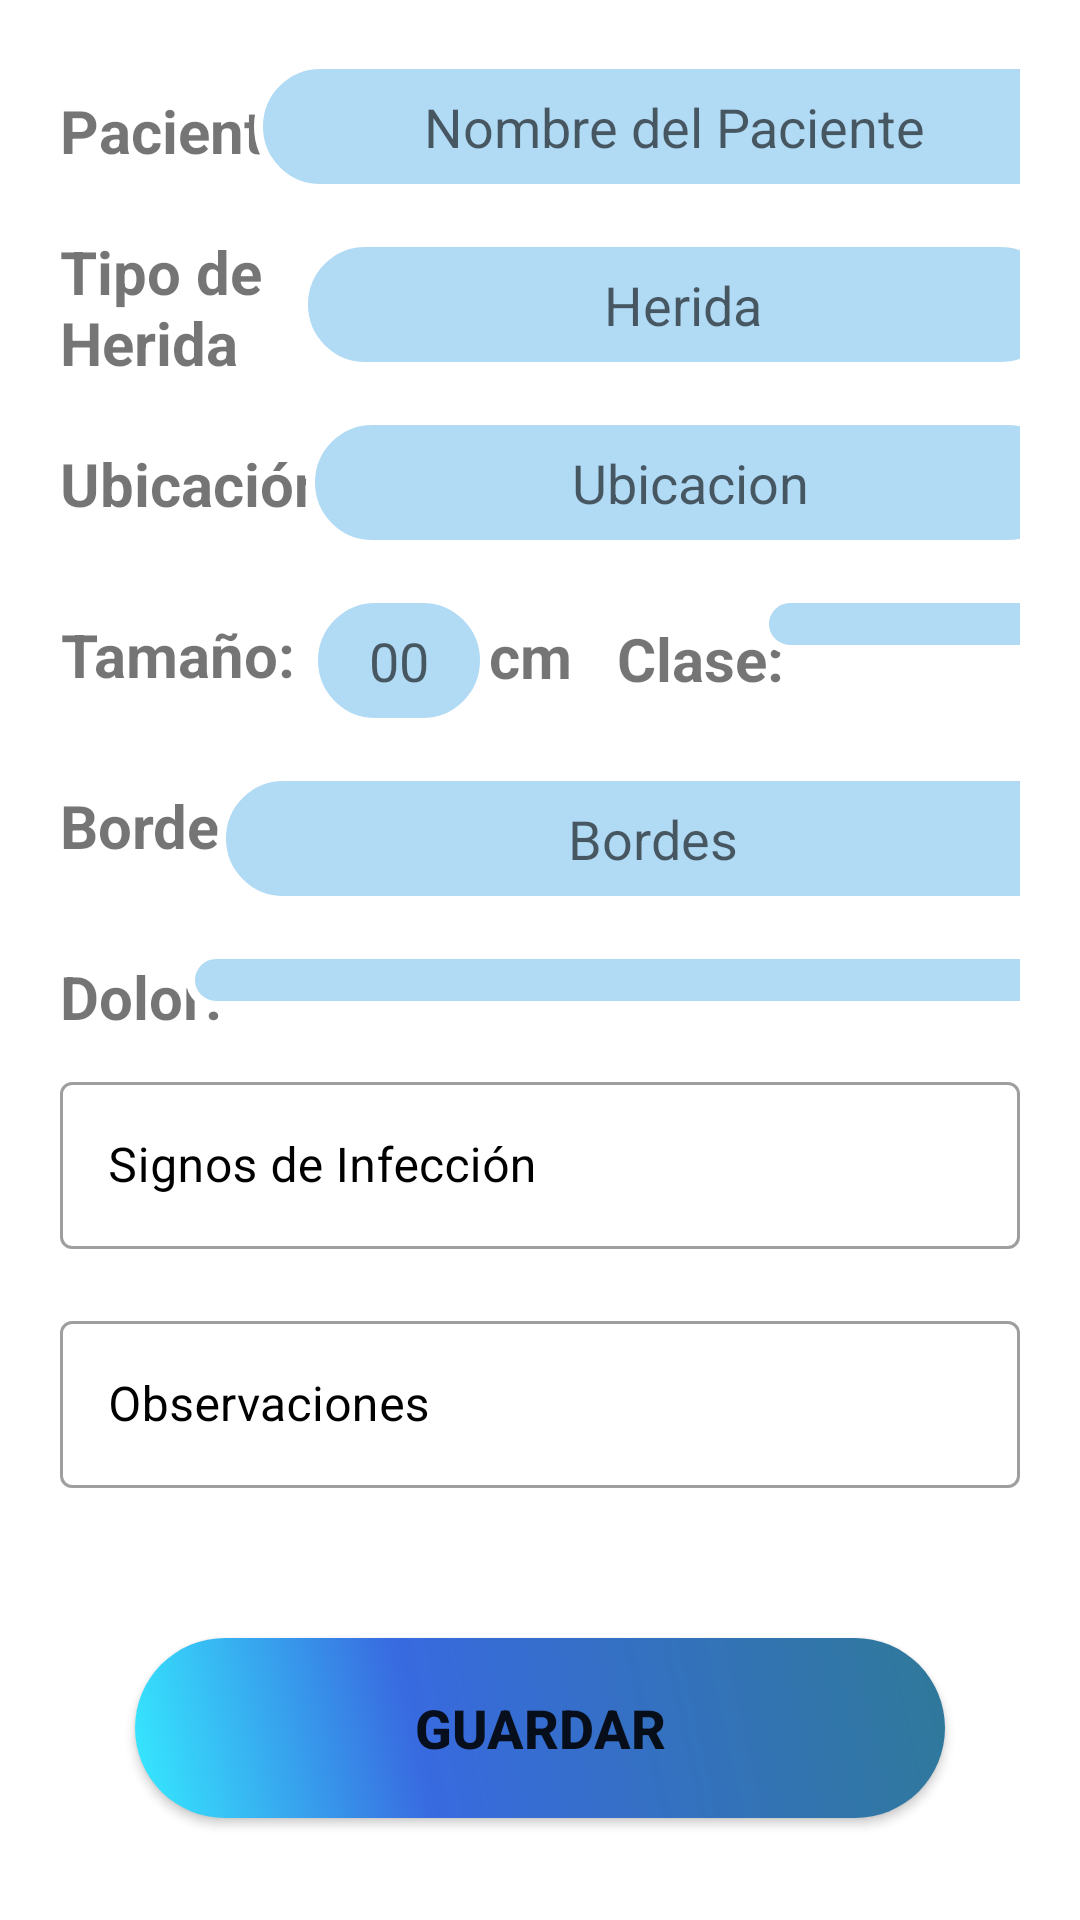

This screen was rendered from an Android layout file. Write that file and the resources it references.
<!-- AndroidManifest.xml: application theme Theme.AtencionDomiciliaria -->
<!-- res/layout/fragment_curaciones.xml -->
<?xml version="1.0" encoding="utf-8"?>
<androidx.constraintlayout.widget.ConstraintLayout xmlns:android="http://schemas.android.com/apk/res/android"
    xmlns:tools="http://schemas.android.com/tools"
    android:layout_width="match_parent"
    android:layout_height="match_parent"
    xmlns:app="http://schemas.android.com/apk/res-auto"
    android:padding="20dp"
    tools:context=".ui.registro.Curaciones.CuracionesFragment">

    <TextView
        android:id="@+id/tv1"
        android:layout_width="wrap_content"
        android:layout_height="wrap_content"
        android:layout_marginTop="10dp"
        android:text="Paciente:"
        android:textSize="20sp"
        android:textAlignment="center"
        android:textStyle="bold"
        app:layout_constraintTop_toTopOf="parent"
        app:layout_constraintStart_toStartOf="parent"/>

    <EditText
        android:id="@+id/etPaciente"
        android:layout_width="280dp"
        android:layout_height="wrap_content"
        android:layout_marginStart="5dp"
        android:hint="Nombre del Paciente"
        android:enabled="false"
        android:gravity="center_horizontal"
        android:inputType="textPersonName"
        android:background="@drawable/input"
        android:padding="10dp"
        app:layout_constraintStart_toEndOf="@+id/tv1"
        app:layout_constraintTop_toTopOf="parent"
        app:layout_constraintEnd_toEndOf="parent"/>

    <EditText
        android:id="@+id/etId"
        android:layout_width="280dp"
        android:layout_height="wrap_content"
        android:layout_marginStart="5dp"
        android:visibility="gone"
        android:gravity="center_horizontal"
        android:inputType="textPersonName"
        android:background="@drawable/input"
        android:padding="10dp"
        app:layout_constraintStart_toEndOf="@+id/tv1"
        app:layout_constraintTop_toTopOf="parent"
        app:layout_constraintEnd_toEndOf="parent"/>

    <TextView
        android:id="@+id/tv2"
        android:layout_width="90dp"
        android:layout_height="wrap_content"
        android:layout_marginTop="20dp"
        android:layout_marginEnd="5dp"
        android:text="Tipo de Herida"
        android:textSize="20sp"
        android:textStyle="bold"
        app:layout_constraintTop_toBottomOf="@id/tv1"
        app:layout_constraintStart_toStartOf="parent"/>

    <EditText
        android:id="@+id/etTipo"
        android:layout_width="256dp"
        android:layout_height="wrap_content"
        android:layout_marginTop="15dp"
        android:layout_marginStart="5dp"
        android:gravity="center_horizontal"
        android:hint="Herida"
        android:inputType="textPersonName"
        android:background="@drawable/input"
        android:padding="10dp"
        app:layout_constraintEnd_toEndOf="parent"
        app:layout_constraintTop_toBottomOf="@id/etPaciente"
        app:layout_constraintStart_toEndOf="@+id/tv2"/>

    <TextView
        android:id="@+id/tv3"
        android:layout_width="wrap_content"
        android:layout_height="wrap_content"
        android:layout_marginTop="20dp"
        android:layout_marginEnd="5dp"
        android:text="Ubicación:"
        android:textSize="20sp"
        android:textStyle="bold"
        app:layout_constraintTop_toBottomOf="@id/tv2"
        app:layout_constraintStart_toStartOf="parent"/>

    <EditText
        android:id="@+id/etUbicacion"
        android:layout_width="256dp"
        android:layout_height="wrap_content"
        android:layout_marginTop="15dp"
        android:layout_marginStart="5dp"
        android:gravity="center_horizontal"
        android:hint="Ubicacion"
        android:inputType="textPersonName"
        android:background="@drawable/input"
        android:padding="10dp"
        app:layout_constraintEnd_toEndOf="parent"
        app:layout_constraintTop_toBottomOf="@id/etTipo"
        app:layout_constraintStart_toEndOf="@+id/tv3"/>

    <TextView
        android:id="@+id/tv4"
        android:layout_width="wrap_content"
        android:layout_height="wrap_content"
        android:layout_marginTop="30dp"
        android:text="Tamaño:"
        android:textAlignment="center"
        android:textSize="20sp"
        android:textStyle="bold"
        app:layout_constraintStart_toStartOf="parent"
        app:layout_constraintTop_toBottomOf="@id/tv3" />

    <EditText
        android:id="@+id/etTamanio"
        android:layout_width="60dp"
        android:layout_height="wrap_content"
        android:layout_marginStart="5dp"
        android:layout_marginTop="15dp"
        android:background="@drawable/input"
        android:gravity="center_horizontal"
        android:hint="00"
        android:inputType="numberDecimal"
        android:padding="10dp"
        app:layout_constraintStart_toEndOf="@+id/tv4"
        app:layout_constraintTop_toBottomOf="@id/etUbicacion" />

    <TextView
        android:id="@+id/tvMedida"
        android:layout_width="wrap_content"
        android:layout_height="wrap_content"
        android:layout_marginTop="22dp"
        android:text="cm"
        android:textSize="20dp"
        android:textStyle="bold"
        app:layout_constraintStart_toEndOf="@+id/etTamanio"
        app:layout_constraintTop_toBottomOf="@id/etUbicacion" />

    <TextView
        android:id="@+id/tv5"
        android:layout_width="wrap_content"
        android:layout_height="wrap_content"
        android:layout_marginTop="23dp"
        android:layout_marginStart="15dp"
        android:text="Clase:"
        android:textSize="20sp"
        android:textAlignment="center"
        android:textStyle="bold"
        app:layout_constraintTop_toBottomOf="@id/etUbicacion"
        app:layout_constraintStart_toEndOf="@+id/tvMedida"/>

    <Spinner
        android:id="@+id/spinnerClase"
        android:layout_width="100dp"
        android:layout_height="wrap_content"
        android:layout_marginTop="15dp"
        android:layout_marginStart="5dp"
        android:gravity="center_horizontal"
        android:background="@drawable/input"
        android:spinnerMode="dropdown"
        android:padding="10dp"
        app:layout_constraintStart_toEndOf="@+id/tv5"
        app:layout_constraintTop_toBottomOf="@id/etUbicacion"
        app:layout_constraintEnd_toEndOf="parent"/>

    <TextView
        android:id="@+id/tv7"
        android:layout_width="wrap_content"
        android:layout_height="wrap_content"
        android:layout_marginTop="30dp"
        android:layout_marginEnd="5dp"
        android:text="Bordes:"
        android:textSize="20sp"
        android:textStyle="bold"
        app:layout_constraintTop_toBottomOf="@id/tv4"
        app:layout_constraintStart_toStartOf="parent"/>

    <EditText
        android:id="@+id/etBordes"
        android:layout_width="290dp"
        android:layout_height="wrap_content"
        android:layout_marginTop="15dp"
        android:layout_marginStart="5dp"
        android:gravity="center_horizontal"
        android:hint="Bordes"
        android:inputType="textPersonName"
        android:background="@drawable/input"
        android:padding="10dp"
        app:layout_constraintEnd_toEndOf="parent"
        app:layout_constraintTop_toBottomOf="@id/etTamanio"
        app:layout_constraintStart_toEndOf="@+id/tv7"/>

    <TextView
        android:id="@+id/tv8"
        android:layout_width="wrap_content"
        android:layout_height="wrap_content"
        android:layout_marginTop="30dp"
        android:layout_marginEnd="5dp"
        android:text="Dolor:"
        android:textSize="20sp"
        android:textStyle="bold"
        app:layout_constraintTop_toBottomOf="@id/tv7"
        app:layout_constraintStart_toStartOf="parent"/>

    <Spinner
        android:id="@+id/spinnerDolor"
        android:layout_width="295dp"
        android:layout_height="wrap_content"
        android:layout_marginTop="15dp"
        android:layout_marginStart="5dp"
        android:gravity="center_horizontal"
        android:background="@drawable/input"
        android:spinnerMode="dropdown"
        android:padding="10dp"
        app:layout_constraintEnd_toEndOf="parent"
        app:layout_constraintTop_toBottomOf="@id/etBordes"
        app:layout_constraintStart_toEndOf="@+id/tv8"/>


    <com.google.android.material.textfield.TextInputLayout
        android:id="@+id/tilInfeccion"
        android:layout_width="match_parent"
        android:layout_height="wrap_content"
        android:layout_marginTop="15dp"
        app:layout_constraintTop_toBottomOf="@id/spinnerDolor"
        app:layout_constraintStart_toStartOf="parent"
        app:layout_constraintEnd_toEndOf="parent"
        android:textColorHint="@color/black"
        app:hintTextAppearance="@style/TextAppearance.MaterialComponents.Headline6"
        style="@style/Widget.MaterialComponents.TextInputLayout.OutlinedBox">


        <com.google.android.material.textfield.TextInputEditText
            android:id="@+id/etInfeccion"
            android:layout_width="match_parent"
            android:layout_height="wrap_content"
            android:hint="Signos de Infección" />

    </com.google.android.material.textfield.TextInputLayout>

    <com.google.android.material.textfield.TextInputLayout
        android:id="@+id/tilObservaciones"
        android:layout_width="match_parent"
        android:layout_height="wrap_content"
        android:layout_marginTop="15dp"
        app:layout_constraintTop_toBottomOf="@id/tilInfeccion"
        app:layout_constraintStart_toStartOf="parent"
        app:layout_constraintEnd_toEndOf="parent"
        android:textColorHint="@color/black"
        app:hintTextAppearance="@style/TextAppearance.MaterialComponents.Headline6"
        style="@style/Widget.MaterialComponents.TextInputLayout.OutlinedBox">


        <com.google.android.material.textfield.TextInputEditText
            android:id="@+id/etObservaciones"
            android:layout_width="match_parent"
            android:layout_height="wrap_content"
            android:hint="Observaciones" />

    </com.google.android.material.textfield.TextInputLayout>

    <Button
        android:id="@+id/btnGuardar"
        android:layout_width="wrap_content"
        android:layout_height="wrap_content"
        android:background="@drawable/btn_fondocolor"
        android:text="Guardar"
        android:textStyle="bold"
        android:textSize="18dp"
        android:layout_marginTop="50dp"
        app:layout_constraintStart_toStartOf="parent"
        app:layout_constraintTop_toBottomOf="@id/tilObservaciones"
        app:layout_constraintEnd_toEndOf="parent"/>

</androidx.constraintlayout.widget.ConstraintLayout>
<!-- resources referenced by this layout -->
<resources>
  <color name="black">#FF000000</color>
  <!-- drawable btn_fondocolor (drawable) -->
  <?xml version="1.0" encoding="utf-8"?>
  <shape android:shape="rectangle" xmlns:android="http://schemas.android.com/apk/res/android">
      <corners android:radius="50dp"/>
      <gradient android:angle="45"
          android:centerColor="#386AE0"
          android:centerX="35%"
          android:endColor="#2F7999"
          android:startColor="#36EBFF"
          android:type="linear"/>
      <size android:height="60dp"
          android:width="270dp"/>
  </shape>
  <!-- drawable input (drawable) -->
  <?xml version="1.0" encoding="utf-8"?>
  <shape xmlns:android="http://schemas.android.com/apk/res/android">
      <stroke android:color="#fff" android:width="3dp"/>
      <corners android:radius="50dp"/>
      <solid android:color="@color/celeste_claro"/>
  </shape>
  <style name="Theme.AtencionDomiciliaria" parent="Theme.MaterialComponents.DayNight.DarkActionBar">
          
          <item name="colorPrimary">@color/purple_500</item>
          <item name="colorPrimaryVariant">@color/purple_700</item>
          <item name="colorOnPrimary">@color/white</item>
          
          <item name="colorSecondary">@color/teal_200</item>
          <item name="colorSecondaryVariant">@color/teal_700</item>
          <item name="colorOnSecondary">@color/black</item>
          
          <item name="android:statusBarColor">?attr/colorPrimaryVariant</item>
          
      </style>
  <color name="celeste_claro">#B1DAF4</color>
  <color name="purple_500">#FF6200EE</color>
  <color name="purple_700">#FF3700B3</color>
  <color name="white">#FFFFFFFF</color>
  <color name="teal_200">#FF03DAC5</color>
  <color name="teal_700">#FF018786</color>
</resources>
